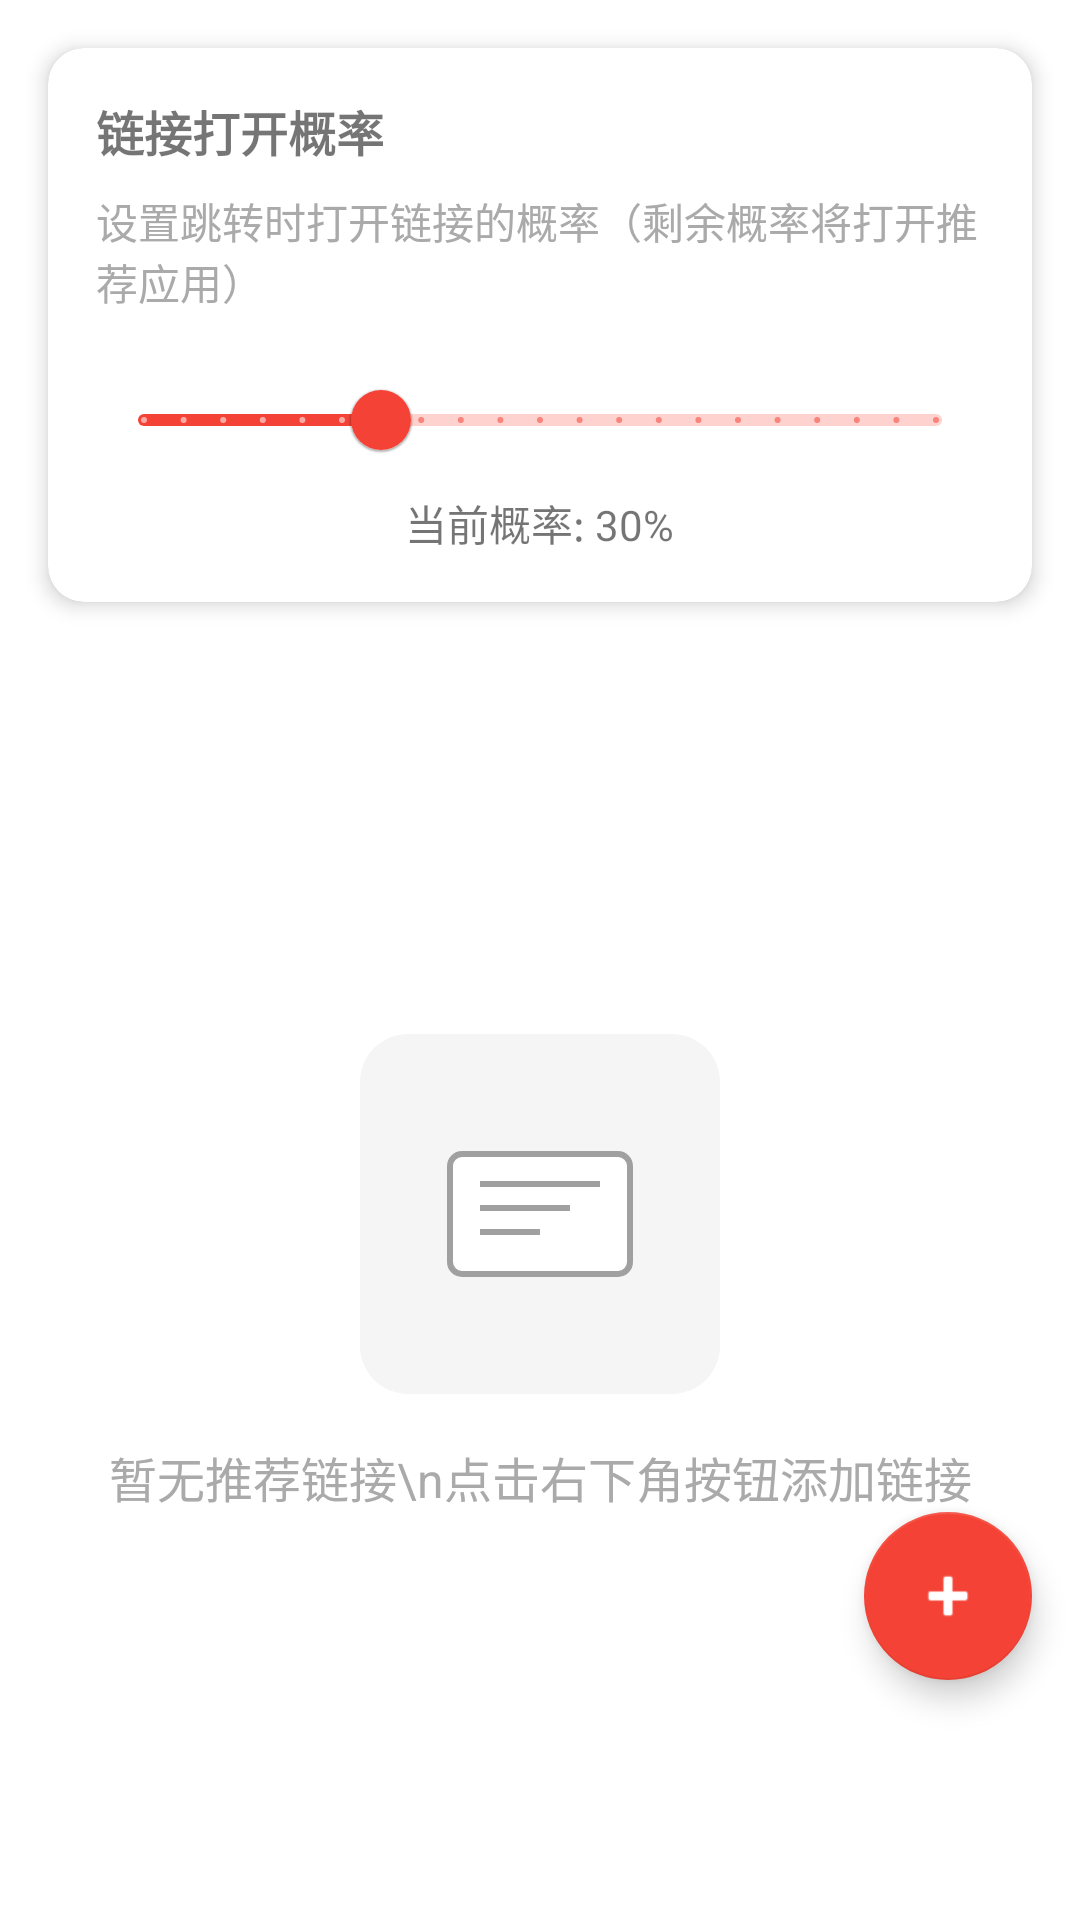

Produce the Android XML layout that renders to this screen, including the resource entries it uses.
<!-- AndroidManifest.xml: application theme Theme.SeeOther -->
<!-- res/layout/fragment_recommend_links.xml -->
<?xml version="1.0" encoding="utf-8"?>
<androidx.constraintlayout.widget.ConstraintLayout xmlns:android="http://schemas.android.com/apk/res/android"
    xmlns:app="http://schemas.android.com/apk/res-auto"
    xmlns:tools="http://schemas.android.com/tools"
    android:layout_width="match_parent"
    android:layout_height="match_parent"
    tools:context=".ui.recommend.RecommendLinksFragment">

    
    <com.google.android.material.card.MaterialCardView
        android:id="@+id/card_probability"
        android:layout_width="match_parent"
        android:layout_height="wrap_content"
        android:layout_margin="16dp"
        app:cardCornerRadius="12dp"
        app:cardElevation="4dp"
        app:layout_constraintTop_toTopOf="parent"
        app:layout_constraintStart_toStartOf="parent"
        app:layout_constraintEnd_toEndOf="parent">

        <LinearLayout
            android:layout_width="match_parent"
            android:layout_height="wrap_content"
            android:orientation="vertical"
            android:padding="16dp">

            <TextView
                android:layout_width="wrap_content"
                android:layout_height="wrap_content"
                android:text="链接打开概率"
                android:textSize="16sp"
                android:textStyle="bold"
                android:layout_marginBottom="8dp" />

            <TextView
                android:id="@+id/tv_probability_desc"
                android:layout_width="wrap_content"
                android:layout_height="wrap_content"
                android:text="设置跳转时打开链接的概率（剩余概率将打开推荐应用）"
                android:textSize="14sp"
                android:textColor="@android:color/darker_gray"
                android:layout_marginBottom="12dp" />

            <com.google.android.material.slider.Slider
                android:id="@+id/slider_probability"
                android:layout_width="match_parent"
                android:layout_height="wrap_content"
                android:valueFrom="0"
                android:valueTo="100"
                android:stepSize="5"
                android:value="30" />

            <TextView
                android:id="@+id/tv_probability_value"
                android:layout_width="wrap_content"
                android:layout_height="wrap_content"
                android:text="当前概率: 30%"
                android:textSize="14sp"
                android:layout_gravity="center" />

        </LinearLayout>

    </com.google.android.material.card.MaterialCardView>

    
    <androidx.recyclerview.widget.RecyclerView
        android:id="@+id/rv_links"
        android:layout_width="match_parent"
        android:layout_height="0dp"
        android:layout_marginTop="8dp"
        app:layout_constraintTop_toBottomOf="@id/card_probability"
        app:layout_constraintBottom_toBottomOf="parent"
        app:layout_constraintStart_toStartOf="parent"
        app:layout_constraintEnd_toEndOf="parent"
        app:layoutManager="androidx.recyclerview.widget.LinearLayoutManager" />

    
    <LinearLayout
        android:id="@+id/empty_view"
        android:layout_width="wrap_content"
        android:layout_height="wrap_content"
        android:orientation="vertical"
        android:gravity="center"
        android:visibility="visible"
        app:layout_constraintTop_toTopOf="@id/rv_links"
        app:layout_constraintBottom_toBottomOf="@id/rv_links"
        app:layout_constraintStart_toStartOf="parent"
        app:layout_constraintEnd_toEndOf="parent">

        <ImageView
            android:layout_width="120dp"
            android:layout_height="120dp"
            android:src="@drawable/ic_empty"
            android:layout_marginBottom="16dp" />

        <TextView
            android:layout_width="wrap_content"
            android:layout_height="wrap_content"
            android:text="暂无推荐链接\n点击右下角按钮添加链接"
            android:textSize="16sp"
            android:gravity="center"
            android:textColor="@android:color/darker_gray" />

    </LinearLayout>

    
    <com.google.android.material.floatingactionbutton.FloatingActionButton
        android:id="@+id/fab_add_link"
        android:layout_width="wrap_content"
        android:layout_height="wrap_content"
        android:layout_marginEnd="16dp"
        android:layout_marginBottom="80dp"
        android:contentDescription="添加链接"
        android:src="@android:drawable/ic_input_add"
        app:backgroundTint="@color/red_500"
        app:tint="@color/white"
        app:layout_constraintBottom_toBottomOf="parent"
        app:layout_constraintEnd_toEndOf="parent" />

</androidx.constraintlayout.widget.ConstraintLayout>
<!-- resources referenced by this layout -->
<resources>
  <color name="red_500">#FFF44336</color>
  <color name="white">#FFFFFFFF</color>
  <!-- drawable ic_empty (drawable) -->
  <vector xmlns:android="http://schemas.android.com/apk/res/android"
      android:width="120dp"
      android:height="120dp"
      android:viewportWidth="120"
      android:viewportHeight="120">
      <path
          android:fillColor="#F5F5F5"
          android:pathData="M16,0L104,0A16,16 0,0 1,120 16L120,104A16,16 0,0 1,104 120L16,120A16,16 0,0 1,0 104L0,16A16,16 0,0 1,16 0z" />
      <path
          android:fillColor="#FFFFFF"
          android:pathData="M34,40L86,40A4,4 0,0 1,90 44L90,76A4,4 0,0 1,86 80L34,80A4,4 0,0 1,30 76L30,44A4,4 0,0 1,34 40z"
          android:strokeWidth="2"
          android:strokeColor="#A0A0A0" />
      <path
          android:fillColor="#00000000"
          android:pathData="M40,50L80,50"
          android:strokeWidth="2"
          android:strokeColor="#A0A0A0" />
      <path
          android:fillColor="#00000000"
          android:pathData="M40,58L70,58"
          android:strokeWidth="2"
          android:strokeColor="#A0A0A0" />
      <path
          android:fillColor="#00000000"
          android:pathData="M40,66L60,66"
          android:strokeWidth="2"
          android:strokeColor="#A0A0A0" />
  </vector>
  <style name="Theme.SeeOther" parent="Theme.MaterialComponents.DayNight.DarkActionBar">
          
          <item name="colorPrimary">@color/red_500</item>
          <item name="colorPrimaryVariant">@color/red_700</item>
          <item name="colorOnPrimary">@color/white</item>
          
          <item name="colorSecondary">@color/red_200</item>
          <item name="colorSecondaryVariant">@color/red_700</item>
          <item name="colorOnSecondary">@color/black</item>
          
          <item name="colorSurface">@color/white</item>
          <item name="colorOnSurface">@color/black</item>
          
          <item name="android:colorBackground">@color/white</item>
          
          <item name="android:statusBarColor">?attr/colorPrimaryVariant</item>
          
          <item name="colorControlNormal">@color/gray_200</item>
          <item name="colorControlActivated">@color/red_200</item>
          <item name="colorControlHighlight">@color/red_200</item>
          
      </style>
  <color name="red_700">#FFD32F2F</color>
  <color name="red_200">#FFEF9A9A</color>
  <color name="black">#FF000000</color>
  <color name="gray_200">#FFEEEEEE</color>
</resources>
